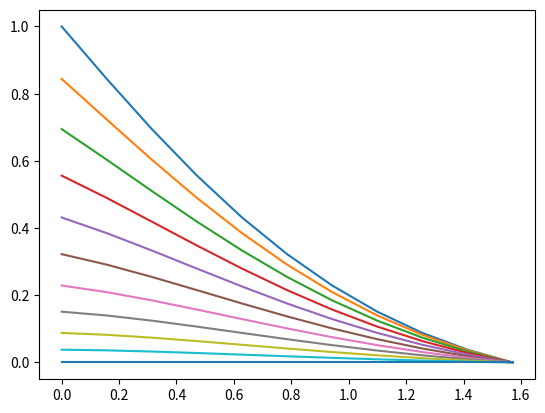

Recreate this plot in Python.
import math
import numpy as np
import matplotlib.pyplot as plt

# Initial data
a = -2
b = -2
c = -4
eps = 0.001
N_x = 10
N_y = 10
l_x = math.pi/2
l_y = math.pi/2
h_x = l_x / N_x
h_y = l_y / N_y

first = (1/(h_x*h_x)) - (a/h_x)
second = (1/(h_y*h_y)) - (b/h_y)
dev = (2/(h_x*h_x)) + (2/(h_y*h_y)) - (a/h_x) - (b/h_y) + c

u_mesh = np.zeros((N_x + 1, N_y + 1))  # Finite-difference mesh


def draw_u(u):
    x = [h_x * i for i in range(N_x + 1)]
    for i in range(N_y + 1):  # Graph of each y-layer
        plt.plot(x, u[:, i])
    plt.show()


def create_u(u):
    for i in range(N_x + 1):  # Boundary conditions for x
        u[i][0] = math.exp(-(i*h_x)) * math.cos(i*h_x)
        u[i][N_y] = 0
    for j in range(1, N_y):  # Boundary conditions for y
        u[0][j] = math.exp(-(j*h_y)) * math.cos(j*h_y)
        u[N_x][j] = 0

    # Simple-iteration method
    u_prev = u.copy()
    for i in range(1, N_x):
        for j in range(1, N_y):
            u_prev[i][j] = 1.0  # Initial approximation

    while True:
        for i in range(1, N_x):
            for j in range(1, N_y):
                u[i][j] = (u_prev[i+1][j]*first + (u_prev[i-1][j]/(h_x*h_x)) + u_prev[i][j+1]*second + (u_prev[i][j-1]/(h_y*h_y))) / dev

        max_u = 0
        for i in range(1, N_x):
            for j in range(1, N_y):
                if max_u < abs(u[i][j] - u_prev[i][j]):
                    max_u = abs(u[i][j] - u_prev[i][j])
        if max_u <= eps:
            break
        else:
            u_prev = u.copy()

    print(np.around(u, 3))
    draw_u(u)


create_u(u_mesh)
